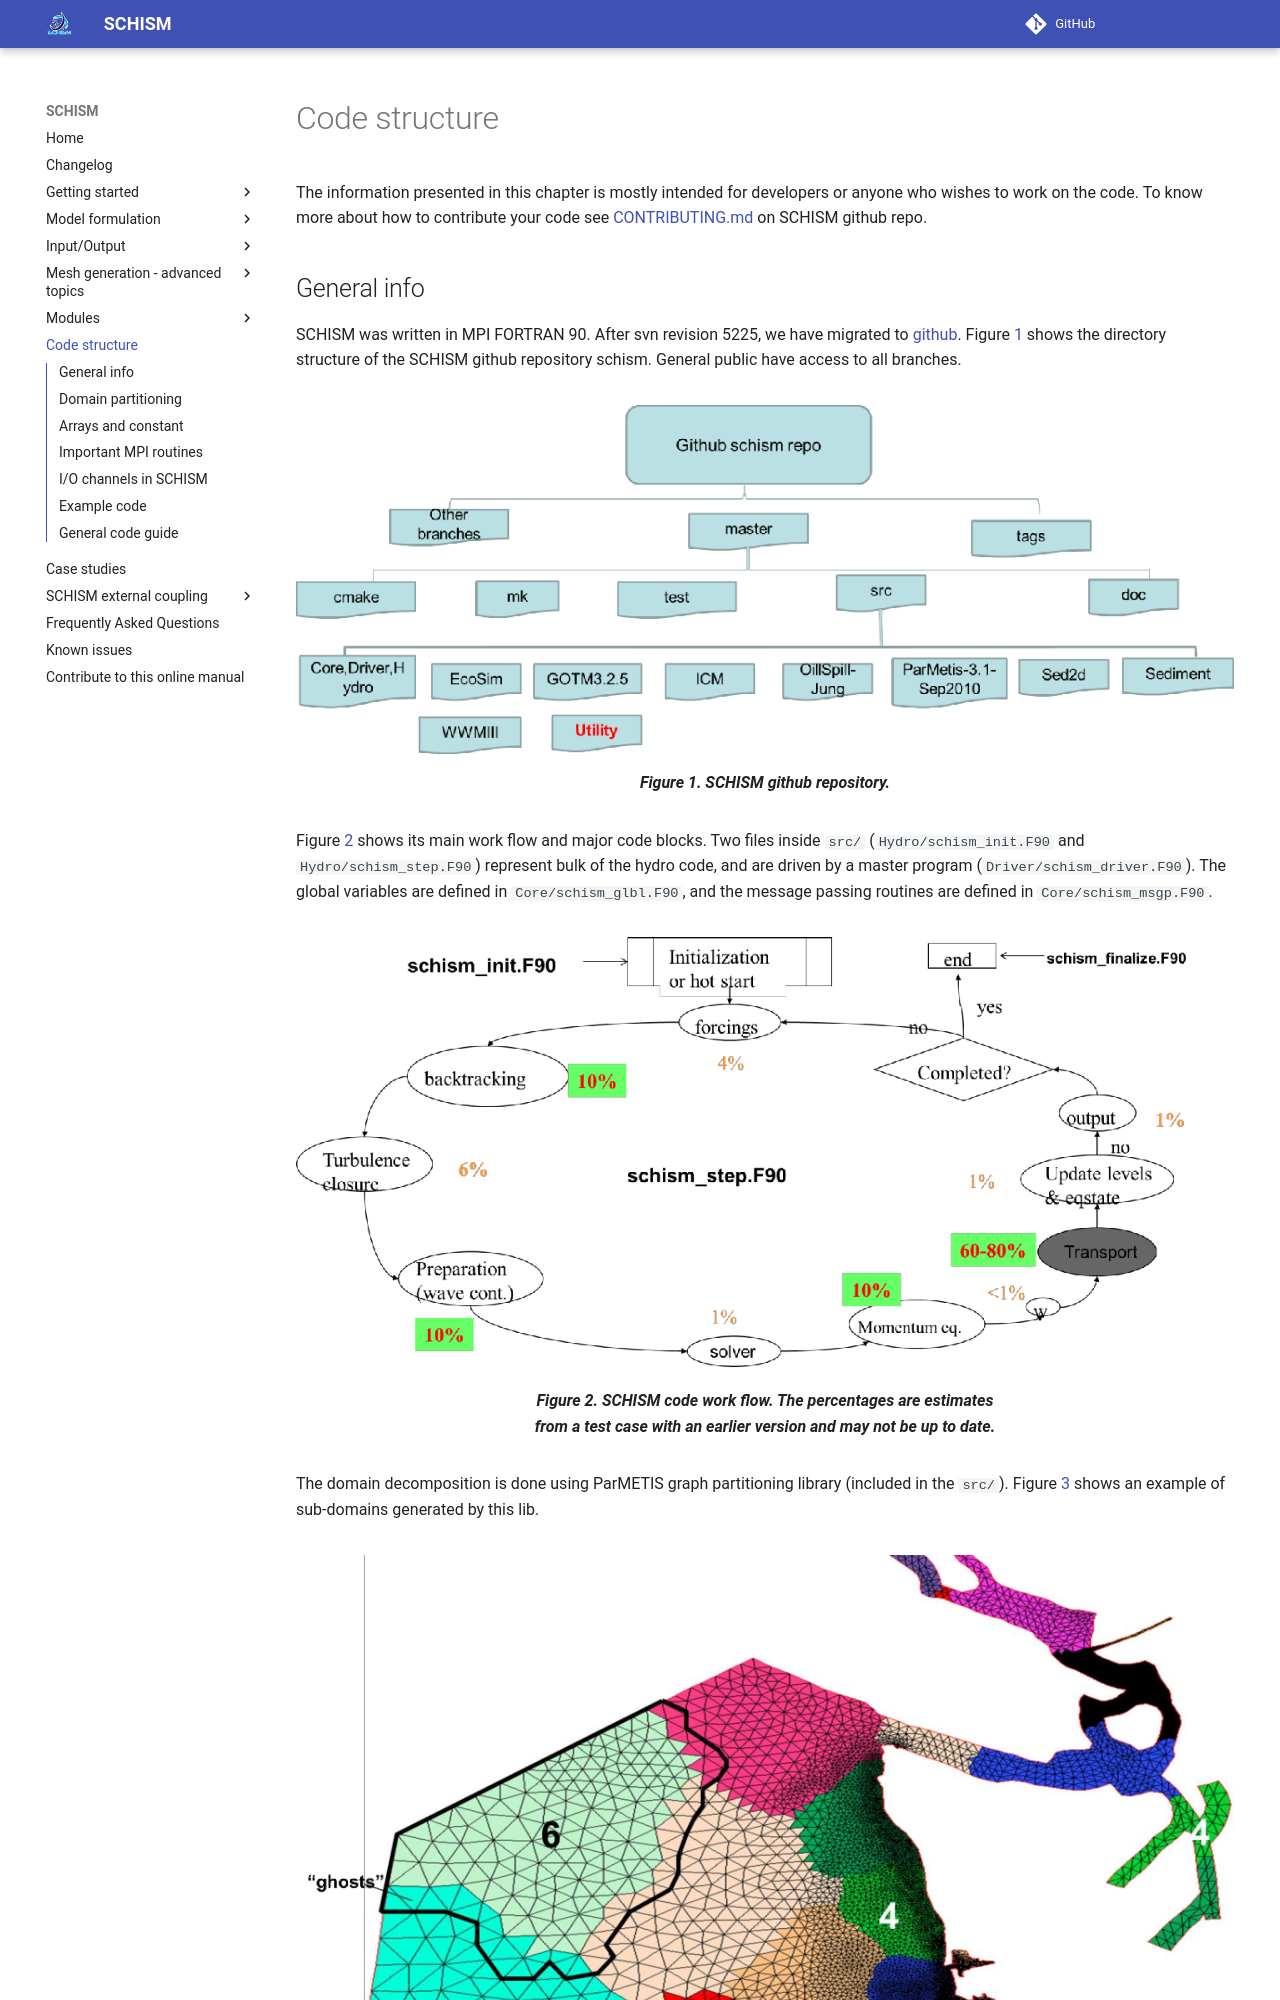

repository: schism-dev/schism · page: master/code-contribution.html · generator: mkdocs

The information presented in this chapter is mostly intended for developers or anyone who wishes to work on the code. To know more about how to contribute your code see [CONTRIBUTING.md](https://github.com/schism-dev/schism/blob/master/CONTRIBUTING.md) on SCHISM github repo.
